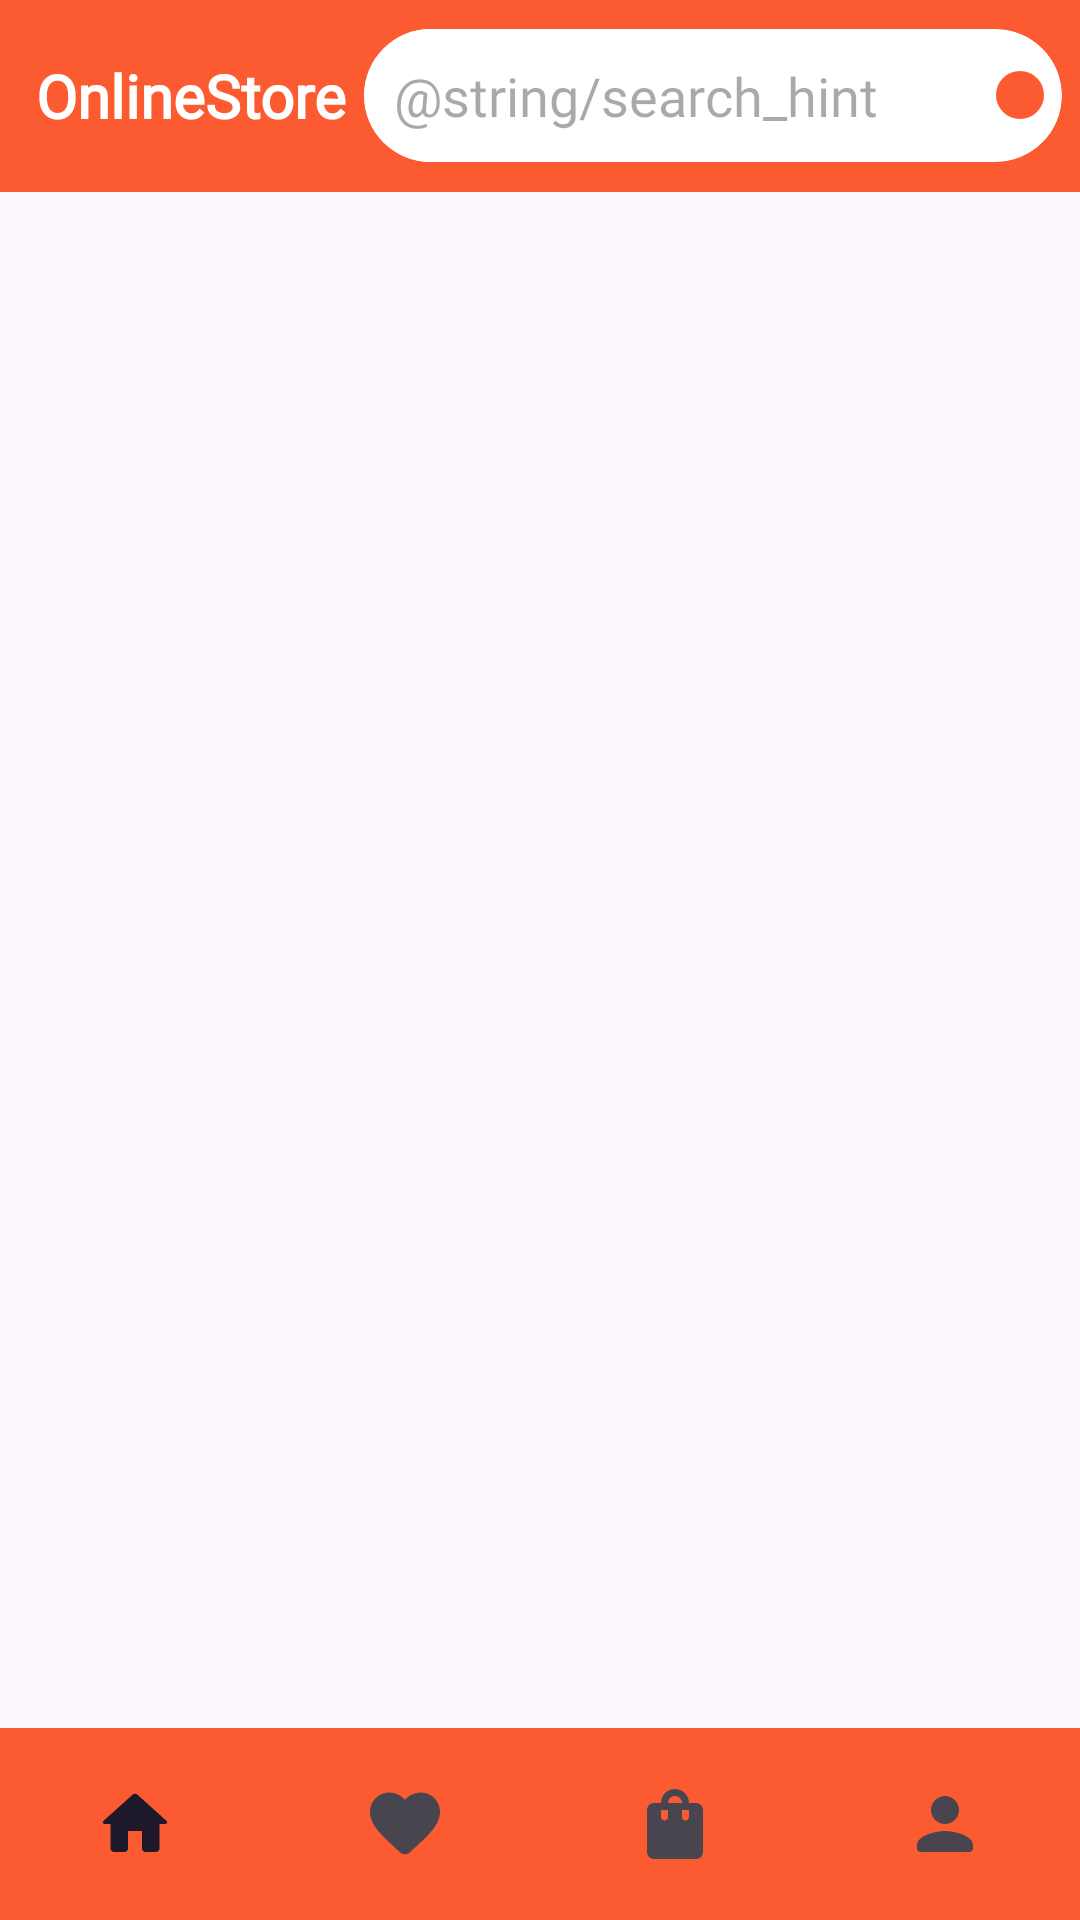

Android layout source for this screen:
<!-- AndroidManifest.xml: activity theme Orange.Theme.OnlineStore -->
<!-- res/layout/activity_buyer_main.xml -->
<?xml version="1.0" encoding="utf-8"?>
<RelativeLayout xmlns:android="http://schemas.android.com/apk/res/android"
    xmlns:app="http://schemas.android.com/apk/res-auto"
    xmlns:tools="http://schemas.android.com/tools"
    android:layout_width="match_parent"
    android:layout_height="match_parent"
    style="@style/Orange"
    tools:context=".activities.buyer_side.BuyerMainActivity">

    <LinearLayout
        android:id="@+id/toolbar"
        android:layout_width="match_parent"
        android:layout_height="?attr/actionBarSize"
        android:background="@color/d_orange"
        android:layout_alignParentTop="true"
        android:gravity="center_vertical"
        android:orientation="horizontal">

        <TextView
            android:layout_width="wrap_content"
            android:layout_height="wrap_content"
            android:fontFamily="@font/poppins"
            android:textSize="20sp"
            android:text="@string/app_name"
            android:textColor="@color/white"
            android:layout_marginStart="12sp"
            android:textStyle="bold" />
        
        <androidx.cardview.widget.CardView
            android:layout_width="match_parent"
            android:layout_height="wrap_content"
            app:cardBackgroundColor="@color/white"
            android:layout_marginStart="6sp"
            android:layout_marginEnd="6sp"
            app:cardCornerRadius="26sp"
            app:cardElevation="0sp">

            <LinearLayout
                android:layout_width="match_parent"
                android:layout_height="wrap_content"
                android:gravity="center_vertical"
                android:orientation="horizontal">

                <EditText
                    android:id="@+id/search"
                    android:layout_width="match_parent"
                    android:layout_height="wrap_content"
                    android:padding="10sp"
                    android:layout_weight="1"
                    android:background="@color/white"
                    android:fontFamily="@font/poppins"
                    android:hint="@string/search_hint" />

                <ImageButton
                    android:id="@+id/searchBtn"
                    android:layout_width="wrap_content"
                    android:layout_height="wrap_content"
                    android:layout_marginEnd="6sp"
                    android:background="@drawable/round_bg"
                    android:layout_marginStart="8sp"
                    app:tint="@color/white"
                    android:padding="8sp"
                    android:src="@drawable/round_search" />

            </LinearLayout>

        </androidx.cardview.widget.CardView>

    </LinearLayout>

    <FrameLayout
        android:id="@+id/frameLayout"
        android:layout_width="match_parent"
        android:layout_height="match_parent"
        android:layout_below="@id/toolbar"
        android:layout_above="@id/bottomNav" />

    <com.google.android.material.bottomnavigation.BottomNavigationView
        android:id="@+id/bottomNav"
        android:layout_width="match_parent"
        android:layout_height="?attr/actionBarSize"
        app:menu="@menu/bottom_nav"
        app:labelVisibilityMode="unlabeled"
        app:itemBackground="@color/d_orange"
        app:itemIconSize="28sp"
        android:layout_alignParentBottom="true" />

</RelativeLayout>
<!-- resources referenced by this layout -->
<resources>
  <color name="d_orange">#FC5B31</color>
  <color name="white">#FFFFFFFF</color>
  <!-- drawable round_bg (drawable) -->
  <?xml version="1.0" encoding="utf-8"?>
  <shape android:shape="oval" xmlns:android="http://schemas.android.com/apk/res/android">
      <solid android:color="@color/d_orange" />
  </shape>
  <string name="app_name">OnlineStore</string>
  <style name="Orange" parent="Orange.Theme.OnlineStore" />
  <style name="Orange.Theme.OnlineStore" parent="Theme.Material3.Light.NoActionBar">
          
          <item name="colorPrimary">@color/d_orange</item>
          <item name="colorPrimaryVariant">@color/d_orange</item>
          <item name="colorOnPrimary">@color/white</item>
          
          <item name="colorSecondary">@color/d_orange</item>
          <item name="colorSecondaryVariant">@color/d_orange</item>
          <item name="colorOnSecondary">@color/white</item>
          
          <item name="android:statusBarColor">@color/d_orange</item>
      </style>
</resources>
